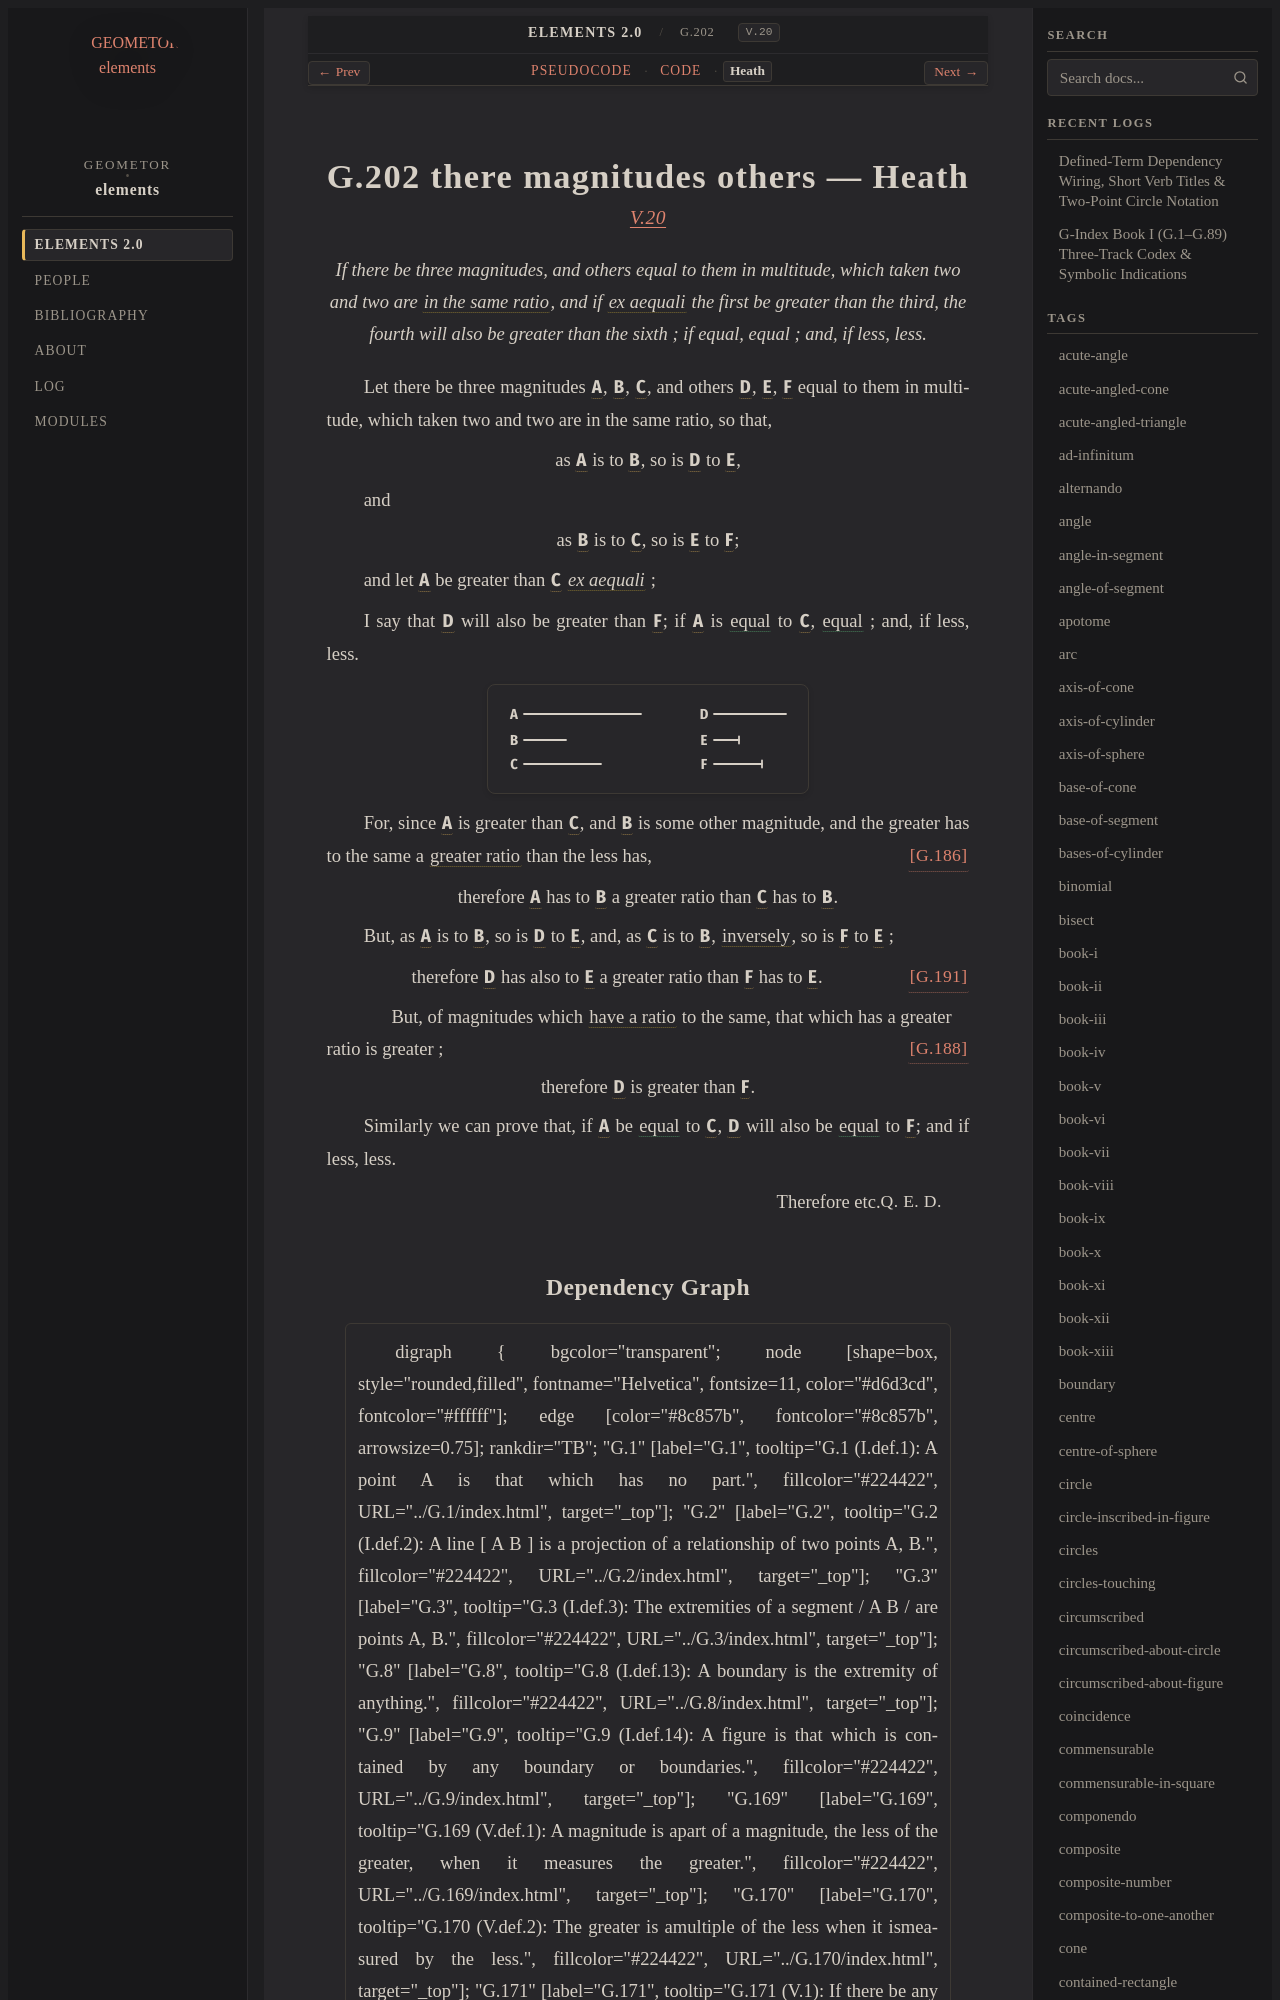

repository: geometor/elements · page: elements2/G.202/heath.html · generator: sphinx

:canonical_id: G.202
:original_id: V.20
:title: G.202 there magnitudes others
:volume: II
:book: V
:type: prop

G.202 there magnitudes others — Heath
=====================================

.. rubric:: `V.20 <https://geometor.github.io/euclid/heath/volume_II/book_v/propositions/20/>`_

.. enunciation::

   If there be three magnitudes, and others equal to them in multitude, which taken two and two are :term:`in the same ratio <G.176>`, and if :term:`*ex aequali* <G.174>` the first be greater than the third, the fourth will also be greater than the sixth ; if equal, equal ; and, if less, less.

Let there be three magnitudes :g:`A <g1:A>`, :g:`B <g1:B>`, :g:`C <g1:C>`, and others :g:`D <g1:D>`, :g:`E <g1:E>`, :g:`F <g1:F>` equal to them in multitude, which taken two and two are in the same ratio, so that,

.. assertion::

   as :g:`A <g1:A>` is to :g:`B <g1:B>`, so is :g:`D <g1:D>` to :g:`E <g1:E>`,

and

.. assertion::

   as :g:`B <g1:B>` is to :g:`C <g1:C>`, so is :g:`E <g1:E>` to :g:`F <g1:F>`;

and let :g:`A <g1:A>` be greater than :g:`C <g1:C>` :term:`*ex aequali* <G.174>` ;

I say that :g:`D <g1:D>` will also be greater than :g:`F <g1:F>`; if :g:`A <g1:A>` is :eq:`equal <g1:A = g1:C>` to :g:`C <g1:C>`, :eq:`equal <g1:D = g1:F>` ; and, if less, less.

.. picture:: g1.svg
   :alt: Proposition 20

For, since :g:`A <g1:A>` is greater than :g:`C <g1:C>`, and :g:`B <g1:B>` is some other magnitude, and the greater has to the same a :term:`greater ratio <G.185>` than the less has, :just:`[G.186] <G.186>`

.. assertion::

   therefore :g:`A <g1:A>` has to :g:`B <g1:B>` a greater ratio than :g:`C <g1:C>` has to :g:`B <g1:B>`.

But, as :g:`A <g1:A>` is to :g:`B <g1:B>`, so is :g:`D <g1:D>` to :g:`E <g1:E>`, and, as :g:`C <g1:C>` is to :g:`B <g1:B>`, :term:`inversely <G.182>`, so is :g:`F <g1:F>` to :g:`E <g1:E>` ;

.. assertion:: [G.191] <G.191>

   therefore :g:`D <g1:D>` has also to :g:`E <g1:E>` a greater ratio than :g:`F <g1:F>` has to :g:`E <g1:E>`.

.. subclause::

   But, of magnitudes which :term:`have a ratio <G.184>` to the same, that which has a greater ratio is greater ; :just:`[G.188] <G.188>`

.. assertion::

   therefore :g:`D <g1:D>` is greater than :g:`F <g1:F>`.

Similarly we can prove that, if :g:`A <g1:A>` be :eq:`equal <g1:A = g1:C>` to :g:`C <g1:C>`, :g:`D <g1:D>` will also be :eq:`equal <g1:D = g1:F>` to :g:`F <g1:F>`; and if less, less.

.. qed::

   Therefore etc. :just:`Q. E. D.`
